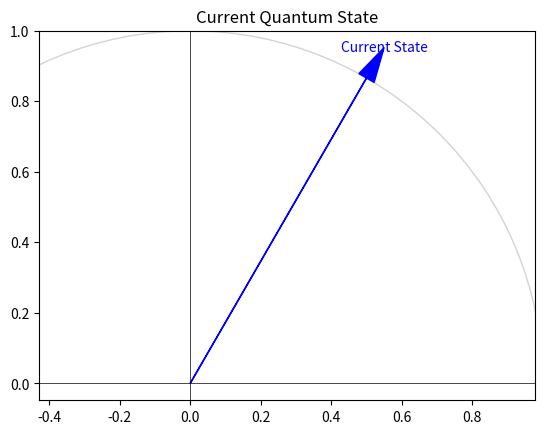
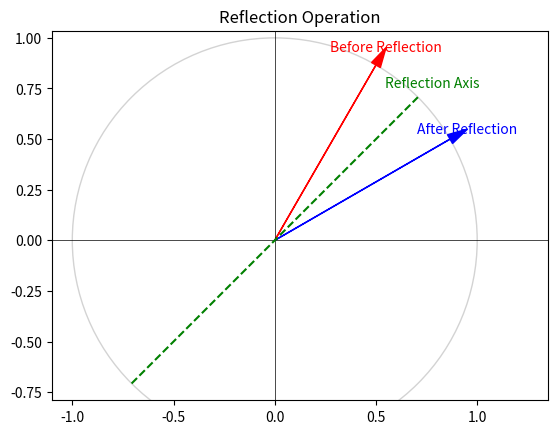
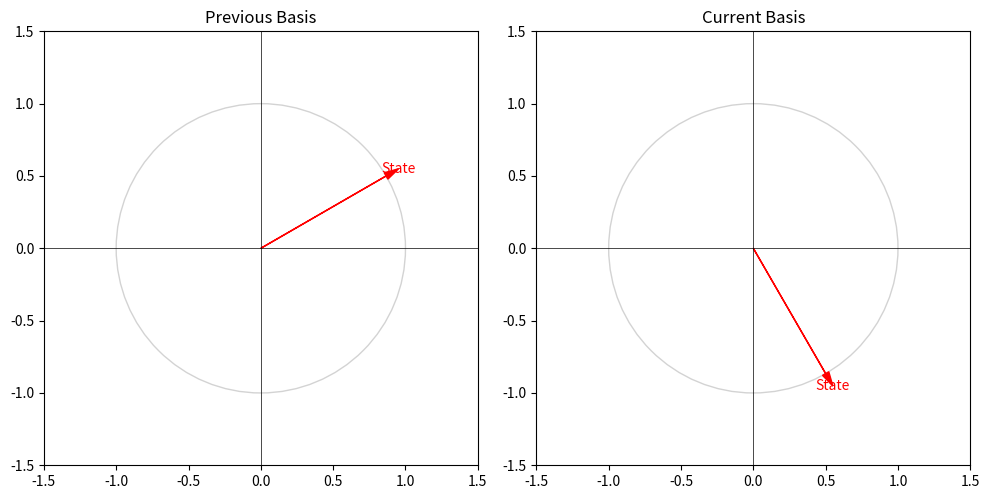
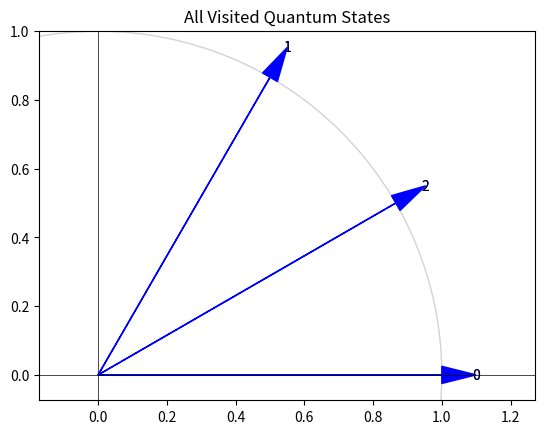

Write Python code to recreate these figures, in order.
# All angles are in radians

import math
import random
from matplotlib import pyplot as plt

class SingleQubit:
    def __init__(self, theta = 0):
        self.theta = theta % (2 * math.pi)
        self.history = [self.theta]
        self.basis_history = [(0, math.pi / 2)]

    def read_state(self):
        return self.theta
    
    def rotation(self, theta):
        self.theta = (self.theta + theta) % (2 * math.pi)
        self.history.append(self.theta)

    def reflection(self, theta):
        self.theta = (2 * theta - self.theta) % (2 * math.pi)
        self.history.append(self.theta)

    def draw_state(self):
        plt.figure()
        self._draw_unit_circle()
        self._draw_arrow(self.theta, label='Current State', color='blue')
        plt.title("Current Quantum State")
        plt.axis('equal')
        plt.show()

    def draw_all_states(self):
        plt.figure()
        self._draw_unit_circle()
        for idx, angle in enumerate(self.history):
            self._draw_arrow(angle, label=str(idx), color='blue')
            x, y = math.cos(angle), math.sin(angle)
            plt.text(x * 1.1, y * 1.1, str(idx), ha='center', va='center')
        plt.title("All Visited Quantum States")
        plt.axis('equal')
        plt.show()

    def reflect_and_draw(self, theta):
        plt.figure()
        self._draw_unit_circle()
        self._draw_arrow(self.theta, label='Before Reflection', color='red')
        self._draw_line(theta, label='Reflection Axis', color='green')
        self.reflection(theta)
        self._draw_arrow(self.theta, label='After Reflection', color='blue')
        plt.title("Reflection Operation")
        plt.axis('equal')
        plt.show()

    def prob(self):
        # Measure the probability of the state being in the |0> and |1> basis
        prob_0 = math.cos(self.theta / 2) ** 2
        prob_1 = math.sin(self.theta / 2) ** 2
        return prob_0, prob_1
    
    def measure(self, number_of_shots):
        Results = {0: 0, 1: 0}
        prob_0, prob_1 = self.prob()

        for _ in range(number_of_shots):
            if random.random() < prob_0:
                Results[0] += 1
            else:
                Results[1] += 1

        return Results
    
    def change_basis(self, theta):
        if math.isclose(theta, self.basis_history[-1][0]):
            raise ValueError("The basis is already the same as the last basis")
        
        self.basis_history.append((theta, theta + math.pi / 2))
        self.history = [(angle - theta) % (2 * math.pi) for angle in self.history]
        self.theta = self.history[-1]

    def draw_state_in_both_basis(self):
        if len(self.basis_history) < 2:
            raise ValueError("Not enough basis changes to draw the state in both bases")

        old_basis = self.basis_history[-2][0]
        new_basis = self.basis_history[-1][0]

        # Transform current theta back to old basis
        old_theta = (self.theta + new_basis - old_basis) % (2 * math.pi)

        fig, axes = plt.subplots(1, 2, figsize=(10, 5))

        for ax, title, angle in zip(
            axes,
            ["Previous Basis", "Current Basis"],
            [old_theta, self.theta]
        ):
            self._draw_unit_circle(ax)
            self._draw_arrow(angle, label='State', color='red', ax=ax)
            ax.set_title(title)
            ax.set_aspect('equal')

        plt.tight_layout()
        plt.show()


    def prob_in_both_basis(self):
        if len(self.basis_history) < 2:
            raise ValueError("Not enough basis changes to calculate probabilities in both bases")

        old_basis = self.basis_history[-2][0]
        new_basis = self.basis_history[-1][0]

        old_theta = (self.theta + new_basis - old_basis) % (2 * math.pi)

        prob_0_old = math.cos(old_theta) ** 2
        prob_1_old = 1 - prob_0_old

        prob_0_new = math.cos(self.theta) ** 2
        prob_1_new = 1 - prob_0_new

        return {'new_basis': {'0': prob_0_new, '1': prob_1_new}, 'old_basis': {'0': prob_0_old, '1': prob_1_old}}

    def take_back_basis_change(self):
        if len(self.basis_history) < 2:
            return

        current_shift = self.basis_history[-1][0]
        previous_shift = self.basis_history[-2][0]
        net_shift = (current_shift - previous_shift)

        self.history = [(angle + net_shift) % (2 * math.pi) for angle in self.history]
        self.theta = self.history[-1]
        self.basis_history.pop()


    # Helpers
    def _draw_unit_circle(self, ax=None):
        if ax is None:
            ax = plt.gca()
        circle = plt.Circle((0, 0), 1, color='lightgray', fill=False)
        ax.add_artist(circle)
        ax.set_xlim(-1.5, 1.5)
        ax.set_ylim(-1.5, 1.5)
        ax.axhline(0, color='black', linewidth=0.5)
        ax.axvline(0, color='black', linewidth=0.5)

    def _draw_arrow(self, angle, label=None, color='blue', ax=None):
        if ax is None:
            ax = plt.gca()
        x, y = math.cos(angle), math.sin(angle)
        ax.arrow(0, 0, x, y, head_width=0.05, head_length=0.1, fc=color, ec=color)
        if label:
            ax.text(x * 1.1, y * 1.1, label, ha='center', va='center', color=color)

    def _draw_line(self, angle, label=None, color='green'):
        x = math.cos(angle)
        y = math.sin(angle)
        plt.plot([-x, x], [-y, y], linestyle='--', color=color)
        if label:
            plt.text(x * 1.1, y * 1.1, label, ha='center', va='center', color=color)


def main():
    q = SingleQubit()
    q.rotation(math.pi/3)
    q.draw_state()
    q.reflect_and_draw(math.pi/4)
    print(q.prob())
    print(q.measure(1000))
    q.change_basis(math.pi/2)
    q.draw_state_in_both_basis()
    print(q.prob_in_both_basis())
    q.take_back_basis_change()
    q.draw_all_states()


if __name__ == "__main__":
    main()
